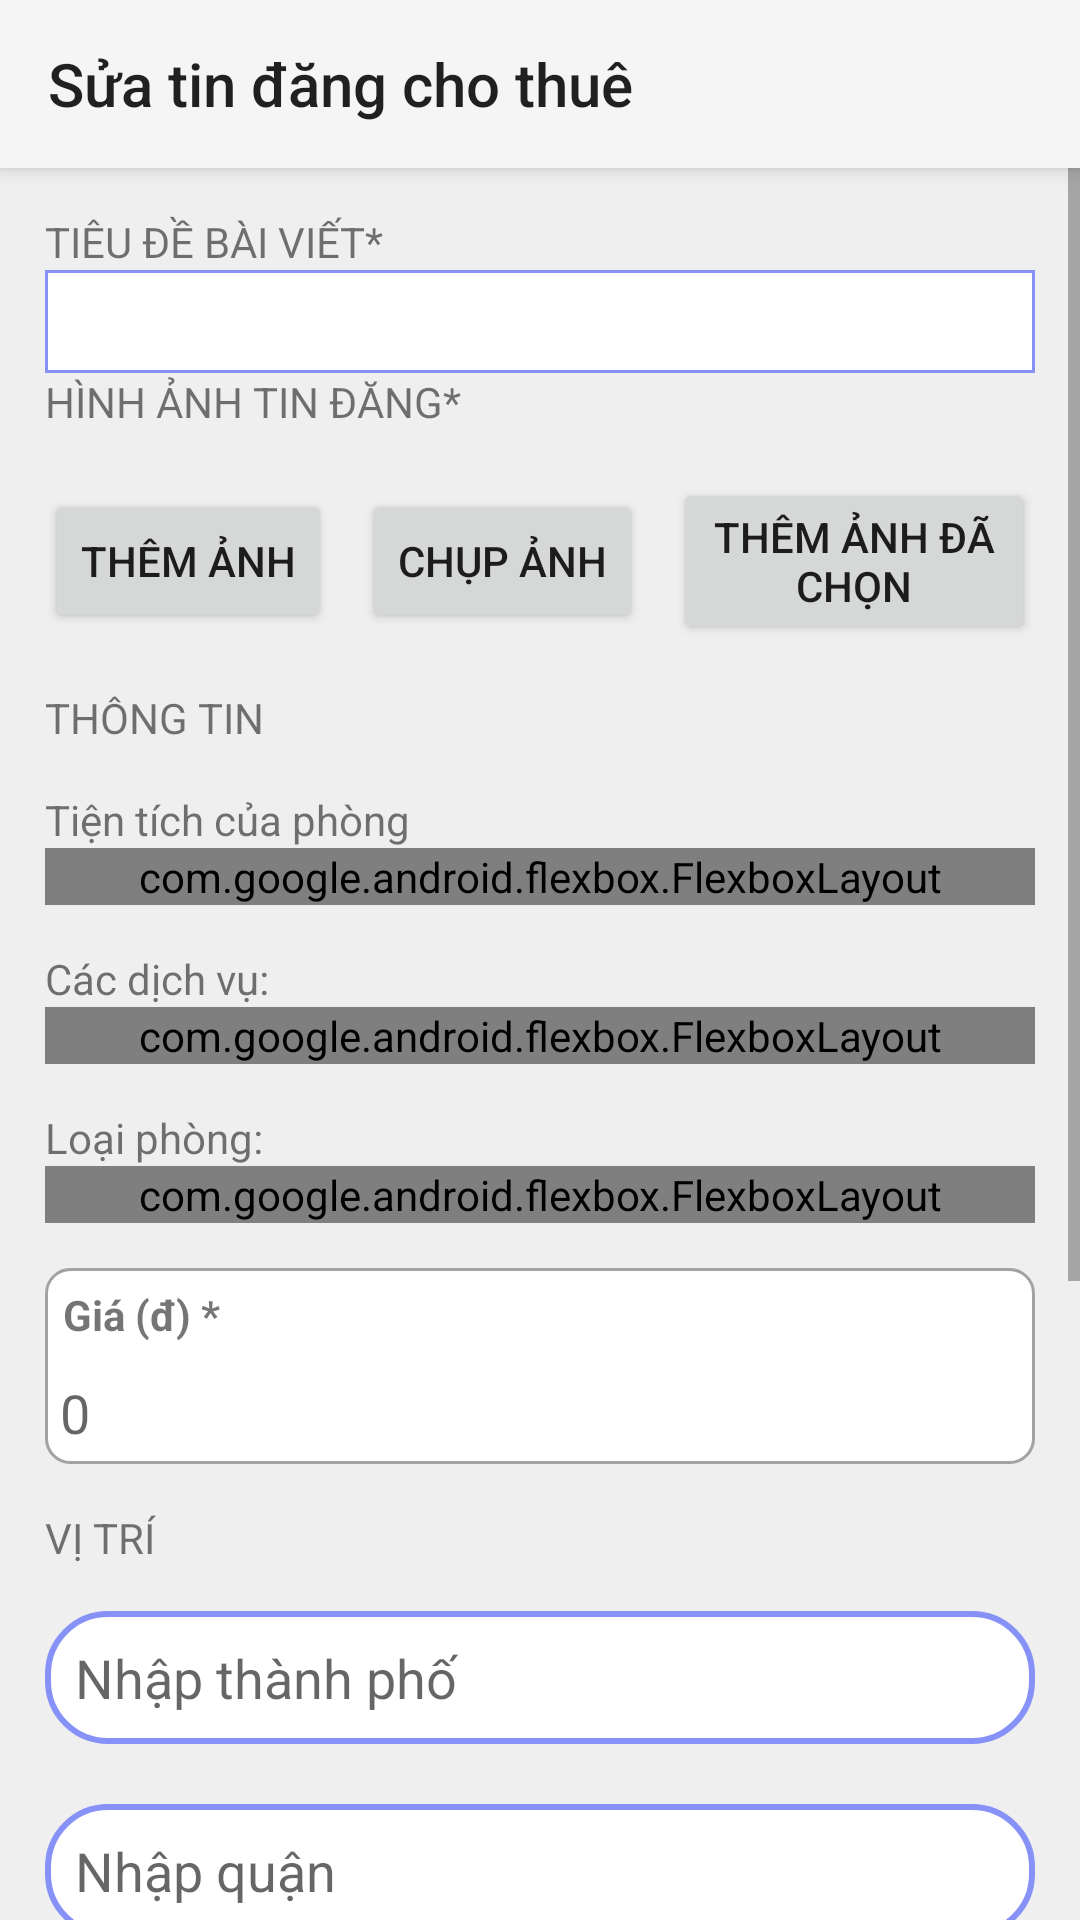

This screen was rendered from an Android layout file. Write that file and the resources it references.
<!-- AndroidManifest.xml: application theme Theme.LTDD_CS2001_Nhom22 -->
<!-- res/layout/activity_update_post.xml -->
<?xml version="1.0" encoding="utf-8"?>
<LinearLayout xmlns:android="http://schemas.android.com/apk/res/android"
    xmlns:app="http://schemas.android.com/apk/res-auto"
    xmlns:tools="http://schemas.android.com/tools"
    android:layout_width="match_parent"
    android:layout_height="match_parent"
    android:orientation="vertical">

    <androidx.appcompat.widget.Toolbar
        android:id="@+id/toolbar"
        android:layout_width="match_parent"
        android:layout_height="?attr/actionBarSize"
        android:background="?attr/colorPrimary"
        android:elevation="4dp"
        android:theme="@style/ThemeOverlay.AppCompat.ActionBar"
        app:title="Sửa tin đăng cho thuê" />

    <ScrollView
        android:layout_width="match_parent"
        android:layout_height="match_parent">



        <LinearLayout
            android:layout_width="match_parent"
            android:layout_height="wrap_content"
            android:background="#eeee"
            android:orientation="vertical"
            android:padding="15dp">


            <TextView
                android:id="@+id/test"
                android:layout_width="match_parent"
                android:layout_height="wrap_content"
                android:text="Tiêu đề bài viết*"
                android:textAllCaps="true" />

            <EditText
                android:id="@+id/txtNamePost"
                android:layout_width="match_parent"
                android:layout_height="wrap_content"
                android:background="@drawable/border_1"
                android:padding="5dp" />

            <TextView
                android:layout_width="match_parent"
                android:layout_height="wrap_content"
                android:text="Hình ảnh tin đăng*"
                android:textAllCaps="true" />


            <androidx.recyclerview.widget.RecyclerView
                android:id="@+id/recyclerView"
                android:layout_width="match_parent"
                android:layout_height="wrap_content"
                android:padding="8dp"
                android:scrollbarStyle="outsideInset"
                app:layoutManager="androidx.recyclerview.widget.LinearLayoutManager"
                />

            <LinearLayout
                android:layout_width="match_parent"
                android:layout_height="wrap_content"
                android:gravity="center"
                android:orientation="horizontal">
                <Button
                    android:id="@+id/galleryButton"
                    android:layout_marginEnd="10dp"
                    android:layout_width="wrap_content"
                    android:layout_height="wrap_content"
                    android:text="Thêm ảnh" />
                <Button
                    android:id="@+id/cameraButton"
                    android:layout_width="wrap_content"
                    android:layout_height="wrap_content"
                    android:text="Chụp ảnh" />

                <Button
                    android:id="@+id/btnUpImage"
                    android:layout_marginStart="10dp"
                    android:layout_width="wrap_content"
                    android:layout_height="wrap_content"
                    android:text="Thêm ảnh đã chọn" />

            </LinearLayout>

            <TextView
                android:layout_width="match_parent"
                android:layout_height="wrap_content"
                android:paddingTop="15dp"
                android:paddingBottom="15dp"
                android:text="Thông tin"
                android:textAllCaps="true" />

            
            <TextView
                android:layout_width="match_parent"
                android:layout_height="wrap_content"
                android:text="Tiện tích của phòng" />

            <com.google.android.flexbox.FlexboxLayout
                android:id="@+id/boxFurni"
                android:layout_width="match_parent"
                android:layout_height="wrap_content"
                android:layout_marginBottom="15dp"
                app:alignContent="flex_start"
                app:alignItems="flex_start"
                app:flexWrap="wrap"
                app:justifyContent="space_evenly"/>

            <TextView
                android:layout_width="match_parent"
                android:layout_height="wrap_content"
                android:text="Các dịch vụ: " />

            <com.google.android.flexbox.FlexboxLayout
                android:id="@+id/boxUti"
                android:layout_width="match_parent"
                android:layout_height="wrap_content"
                android:layout_marginBottom="15dp"
                app:alignContent="flex_start"
                app:alignItems="flex_start"
                app:flexDirection="column"
                app:justifyContent="space_evenly"/>

            <TextView
                android:layout_width="match_parent"
                android:layout_height="wrap_content"
                android:text="Loại phòng: " />

            <com.google.android.flexbox.FlexboxLayout
                android:id="@+id/boxType"
                android:layout_width="match_parent"
                android:layout_height="wrap_content"
                android:layout_marginBottom="15dp"
                app:alignContent="flex_start"
                app:alignItems="flex_start"
                app:flexWrap="wrap"
                app:justifyContent="space_evenly" />


            <LinearLayout
                android:layout_width="match_parent"
                android:layout_height="wrap_content"
                android:background="@drawable/border_background"
                android:orientation="vertical">

                <TextView
                    android:layout_width="wrap_content"
                    android:layout_height="wrap_content"
                    android:padding="6dp"
                    android:text="Giá (đ) *"
                    android:textStyle="bold" />

                <EditText
                    android:id="@+id/txtPrice"
                    android:layout_width="match_parent"
                    android:layout_height="wrap_content"
                    android:background="@drawable/boder_2"
                    android:hint="0"
                    android:padding="5dp" />
            </LinearLayout>

            <TextView
                android:layout_width="match_parent"
                android:layout_height="wrap_content"
                android:paddingTop="15dp"
                android:paddingBottom="15dp"
                android:text="Vị trí"
                android:textAllCaps="true" />

            <AutoCompleteTextView
                android:id="@+id/autoCitiesField"
                android:layout_width="match_parent"
                android:layout_height="wrap_content"
                android:background="@drawable/lavender_border"
                android:completionThreshold="1"
                android:hint="Nhập thành phố"
                android:padding="10dp"
                android:theme="@style/AutoCompleteTextStyle" />

            <AutoCompleteTextView
                android:id="@+id/autoDistrictField"
                android:layout_width="match_parent"
                android:layout_height="wrap_content"
                android:layout_marginTop="20dp"
                android:background="@drawable/lavender_border"
                android:completionThreshold="1"
                android:hint="Nhập quận"
                android:padding="10dp"
                android:textColor="@color/black" />

            <AutoCompleteTextView
                android:id="@+id/autoSubDistrictField"
                android:layout_width="match_parent"
                android:layout_height="wrap_content"
                android:layout_marginTop="20dp"
                android:background="@drawable/lavender_border"
                android:completionThreshold="1"
                android:hint="Nhập phường"
                android:padding="10dp"
                android:textColor="@color/black" />

            <LinearLayout
                android:layout_width="match_parent"
                android:layout_height="wrap_content"
                android:orientation="horizontal">

                <EditText
                    android:id="@+id/houseNumberEditText"
                    android:layout_width="100dp"
                    android:layout_height="wrap_content"
                    android:layout_marginTop="20dp"
                    android:layout_marginRight="10dp"
                    android:background="@drawable/lavender_border"
                    android:hint="Số nhà"
                    android:inputType="number"
                    android:padding="10dp"
                    android:textColor="@color/black" />

                <AutoCompleteTextView
                    android:id="@+id/autoStreetField"
                    android:layout_width="match_parent"
                    android:layout_height="wrap_content"
                    android:layout_marginTop="20dp"
                    android:background="@drawable/lavender_border"
                    android:completionThreshold="1"
                    android:hint="Nhập tên đường"

                    android:padding="10dp"
                    android:textColor="@color/black" />
            </LinearLayout>

            <TextView
                android:layout_width="match_parent"
                android:layout_height="wrap_content"
                android:paddingTop="15dp"
                android:paddingBottom="15dp"
                android:text="Ghi chú: Chúng tôi chỉ sử dụng số nhà để xác thực vị trí và sẽ bảo mật nó giúp bạn"
                android:textColor="@color/black" />

            <LinearLayout
                android:layout_width="match_parent"
                android:layout_height="wrap_content"
                android:background="@drawable/border_background"
                android:orientation="vertical"
                android:padding="5dp">


                <EditText
                    android:id="@+id/descPost"
                    android:layout_width="match_parent"
                    android:layout_height="0dp"
                    android:layout_weight="1"
                    android:hint="Mô tả thêm về Nhà cho thuê ( Tối đa 1000 ký tự )"
                    android:textColor="@color/black"
                    android:textSize="18sp" />

            </LinearLayout>


            <Button
                android:id="@+id/btnAddPost"
                android:layout_width="match_parent"
                android:layout_height="wrap_content"
                android:text="Sửa bài đăng tin"
                android:textAllCaps="true" />
        </LinearLayout>
    </ScrollView>

</LinearLayout>
<!-- resources referenced by this layout -->
<resources>
  <color name="black">#FF000000</color>
  <!-- drawable border_1 (drawable) -->
  <?xml version="1.0" encoding="utf-8"?>
  <shape xmlns:android="http://schemas.android.com/apk/res/android"
      android:shape="rectangle">
      <stroke
          android:color="@color/lavender"
          android:width="1dp" />
      <solid android:color="#FFFFFF" />
  </shape>
  <!-- drawable border_background (drawable) -->
  <?xml version="1.0" encoding="utf-8"?>
  <shape xmlns:android="http://schemas.android.com/apk/res/android"
      android:shape="rectangle">
      <corners android:radius="8dp" />
      <stroke
          android:color="#A3A1A1"
          android:width="1dp" /> 
      <solid android:color="#FFFFFF" /> 
  </shape>
  <!-- drawable lavender_border (drawable) -->
  <?xml version="1.0" encoding="utf-8"?>
  <shape xmlns:android="http://schemas.android.com/apk/res/android" android:shape="rectangle">
      <corners android:radius="20dp"
          />
      <stroke android:color="@color/lavender"
          android:width="2dp" />
      <solid android:color="@color/white" />
  </shape>
  <style name="AutoCompleteTextStyle">
          <item name="android:textColor">@color/white</item>
      </style>
  <style name="Theme.LTDD_CS2001_Nhom22" parent="Base.Theme.LTDD_CS2001_Nhom22" />
  <color name="lavender">#8692f7</color>
  <color name="white">#FFFFFFFF</color>
  <style name="Base.Theme.LTDD_CS2001_Nhom22" parent="Theme.Design.Light.NoActionBar">
          
          
      </style>
</resources>
